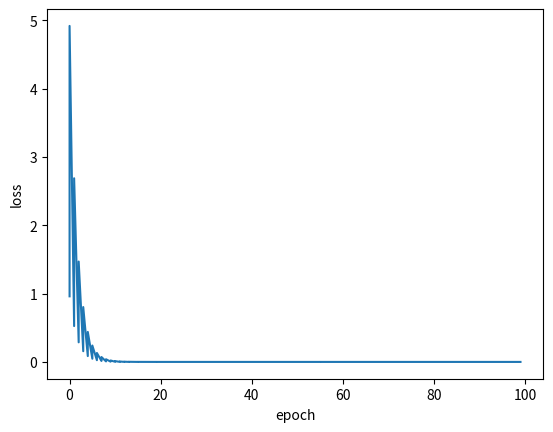

This figure's Python source:
import numpy as np
import matplotlib.pyplot as plt

x_data = [1.0,2.0,3.0]
y_data = [2.0,4.0,6.0]

#w初始值
w=1.0

def forward(x):
    return x*w

def loss(x,y):
    y_pred=forward(x)   #y_hat
    return (y_pred-y)**2

def gradient(x,y):
    return 2*x*(x*w-y)

epoch_list=[]
loss_list=[]
print('Predict (before training)',4,forward(4))

for epoch in range(100):
    for x,y in zip(x_data,y_data):
        grad_val=gradient(x,y)
        w=w-0.01*grad_val
        l=loss(x,y)
        print("Epoch:",epoch,'w=',w,'loss=',l)
        epoch_list.append(epoch)
        loss_list.append(l)
print('Predict(after training)',4,forward(4))

plt.plot(epoch_list,loss_list)
plt.ylabel('loss')
plt.xlabel('epoch')
plt.show()